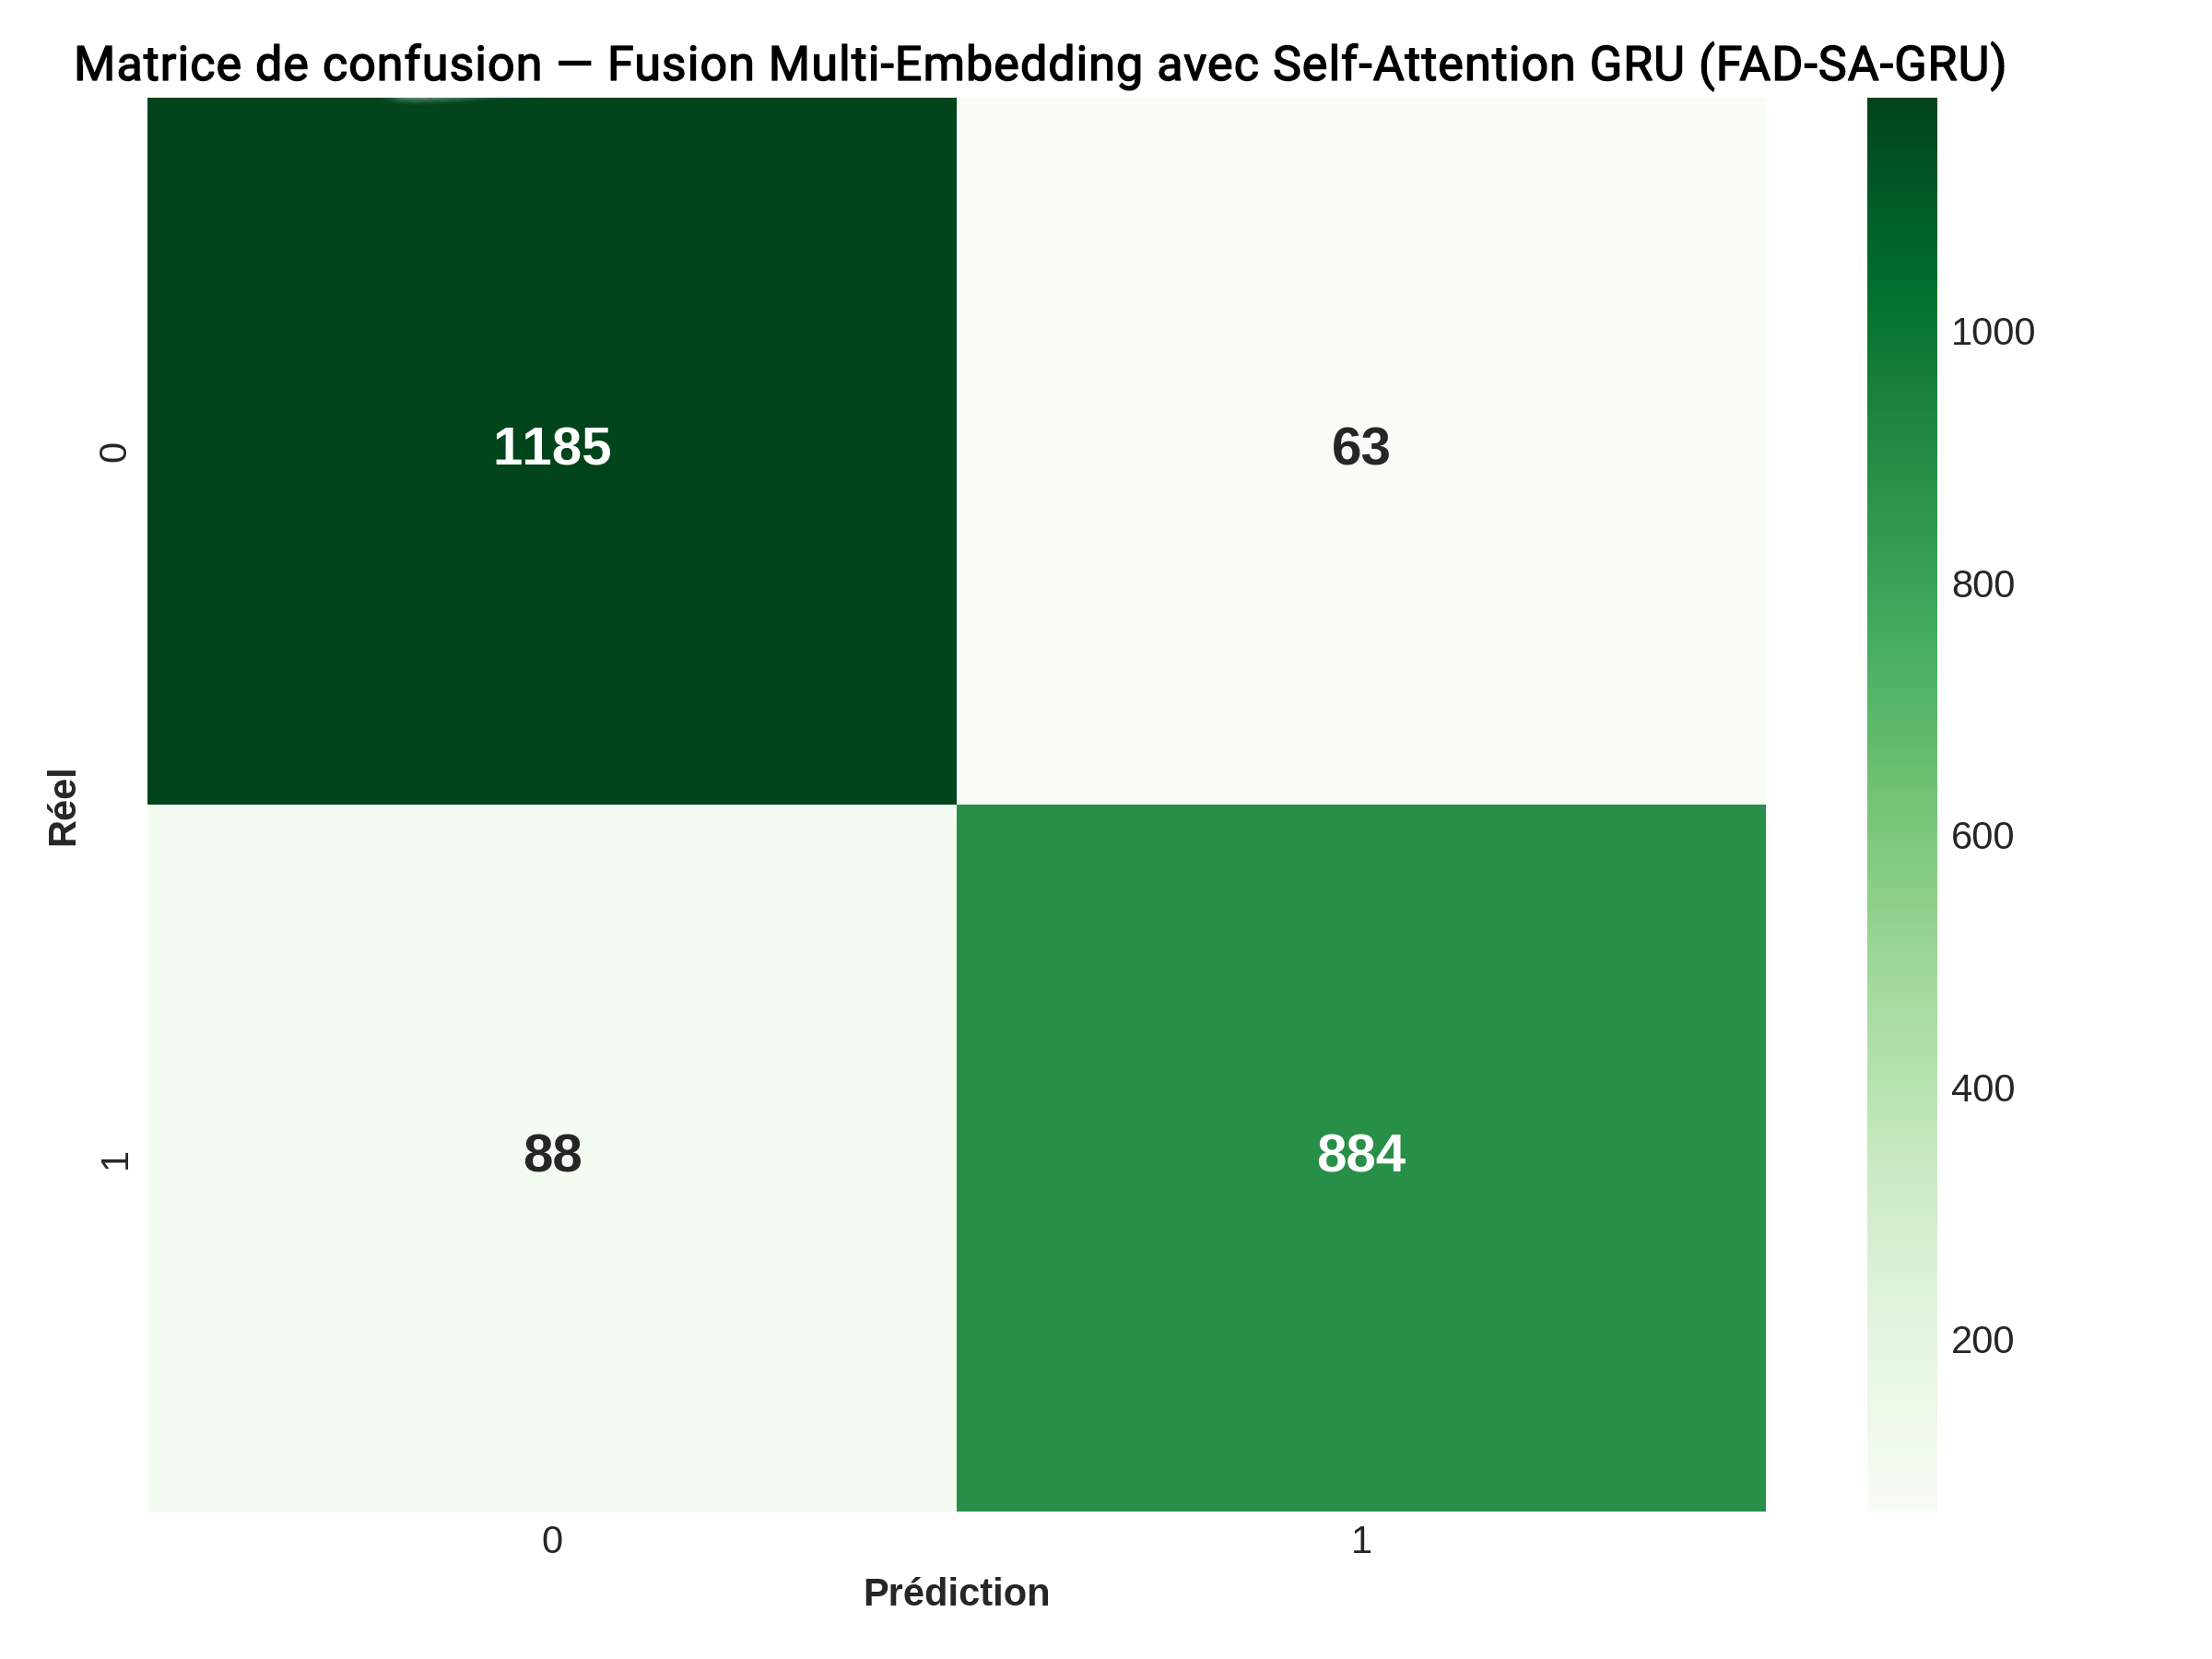

Values plotted in this chart, from the file beside it:
, 0, 1
0, 1185, 63
1, 88, 884
